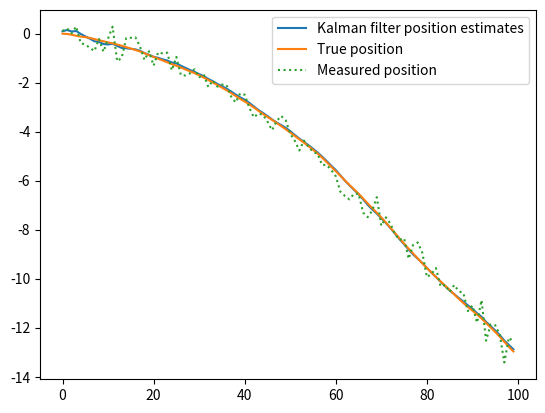
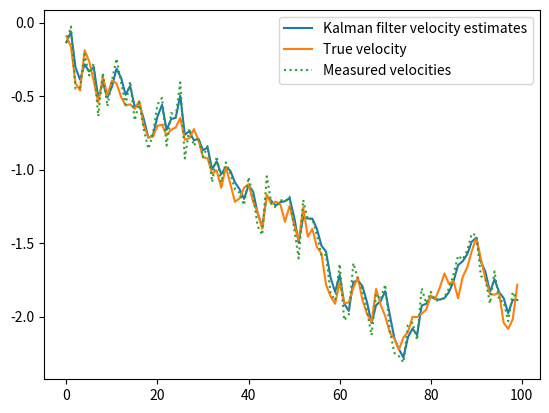
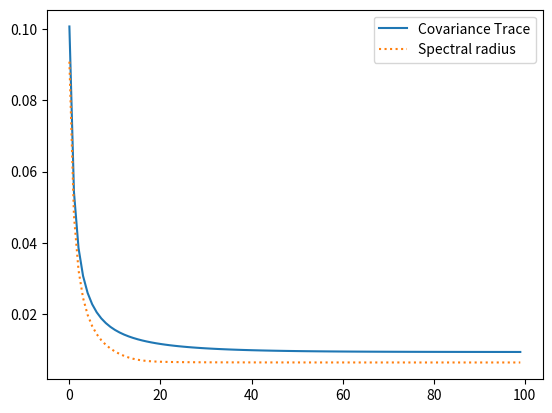

Recreate these plots in Python, in order.
import numpy as np
import matplotlib.pyplot as plt


class KalmanFilter(object):
    def __init__(self, F=None, B=None, H=None, Q=None, R=None, P=None, x0=None):

        if (F is None or H is None):
            raise ValueError("Set proper system dynamics.")

        self.n = F.shape[1]
        self.m = H.shape[1]

        self.F = F
        self.H = H
        self.B = 0 if B is None else B
        self.Q = np.eye(self.n) if Q is None else Q
        self.R = np.eye(self.n) if R is None else R
        self.P = np.eye(self.n) if P is None else P
        self.x = np.zeros((self.n, 1)) if x0 is None else x0

    def predict(self, u=0):
        self.x = np.matmul(self.F, self.x) + np.dot(self.B, u)
        self.P = np.matmul(np.matmul(self.F, self.P), self.F.T) + self.Q
        return self.x

    def update(self, z):
        y = z - np.matmul(self.H, self.x)
        S = self.R + np.matmul(self.H, np.matmul(self.P, self.H.T))
        K = np.matmul(np.matmul(self.P, self.H.T), np.linalg.inv(S))
        self.x = (self.x + np.matmul(K, y))
        I = np.eye(self.n)
        self.P = np.matmul(I - np.matmul(K, self.H), self.P)
        # (I - np.matmul(K, self.H)).T) + np.matmul(np.matmul(K, self.R), K.T)
        self.tr = np.trace(self.P)
        self.eig = np.linalg.eigvals(self.P)


def generator(F, H, Q, R, x0):
    # no control u and its responding sensivity B
    x = x0

    xx = np.array(np.zeros((2, 100)))
    yy = np.array(np.zeros((2, 100)))
    # xx = np.zeros((2,100))
    # yy = np.zeros((2,100))
    a = len(Q)
    b = len(R)
    for i in range(100):

        x = np.matmul(F, x) + \
            np.random.multivariate_normal(np.array([0, 0]), Q, 1).T
        xx[0][i] = x[0]
        xx[1][i] = x[1]
        yy[0][i] = (np.matmul(H, x) +
                    np.random.multivariate_normal(np.array([0, 0]), R, 1).T)[0]
        yy[1][i] = (np.matmul(H, x) +
                    np.random.multivariate_normal(np.array([0, 0]), R, 1).T)[1]

    return xx, yy


def example():

    dt = 0.1
    x0 = np.array([0, 0]).reshape(2, 1)
    P0 = np.array([[1, 0], [0, 1]])
    F = np.array([[1, dt], [0, 1]])
    # H = np.array([1, 0]).reshape(1, 2)
    H = np.array([[1, 0], [0, 1]])
    Q = np.array([[(1/4)*dt**4, (1/2)*dt**3], [(1/2)*dt**3, dt**2]])
    # R = np.array([0.1]).reshape(1, 1)
    R = np.array([[0.1, 0], [0, 0.01]])
    xx, measurements = generator(F, H, Q, R, x0)
    kf = KalmanFilter(F=F, H=H, Q=Q, R=R, P=P0, x0=x0)
    predictions = np.zeros((2, 100))
    update = np.zeros((2, 100))
    trace = np.zeros((1,100))
    eig = np.zeros((1,100))
    for i in range(100):
        # predictions.append(np.matmul(H,  kf.predict()))
        kf.predict()
        predictions[0][i] = kf.x[0]
        predictions[1][i] = kf.x[1]
        # zz = [measurements[0][i],measurements[1][i]].T

        kf.update((measurements[:, i]).reshape(-1, 1))
        update[0][i] = kf.x[0]
        update[1][i] = kf.x[1]
        trace[0][i] = kf.tr
        eig[0][i] = np.max(kf.eig)

    # plt.plot(range(len(measurements)), measurements, label = 'Measurements')
    plt.plot(range(len(update[0])), update[0],
             label='Kalman filter position estimates')
    plt.plot(range(len(xx[0])), xx[0], label='True position')
    
    plt.plot(range(len(measurements[0])),
             measurements[0], linestyle=':', label='Measured position')
    # plt.plot(range(np.shape(predictions)[0]), np.array(predictions)[0], label = 'Kalman Filter Prediction')
    plt.legend()
    # plt.show()
    plt.figure()
    plt.plot(range(len(update[1])), update[1],
             label='Kalman filter velocity estimates')
    plt.plot(range(len(xx[1])), xx[1], label='True velocity')
    plt.plot(range(len(measurements[1])),
             measurements[1], linestyle=':', label='Measured velocities')
    # plt.plot(range(np.shape(predictions)[0]), np.array(predictions)[0], label = 'Kalman Filter Prediction')
    plt.legend()

    plt.figure()
    plt.plot(range(len(trace[0])), trace[0], label='Covariance Trace')

    # plt.figure()
    # plt.legend()
    plt.plot(range(len(eig[0])), eig[0], linestyle=':', label='Spectral radius')
    plt.legend()
    plt.show()


if __name__ == '__main__':
    example()
